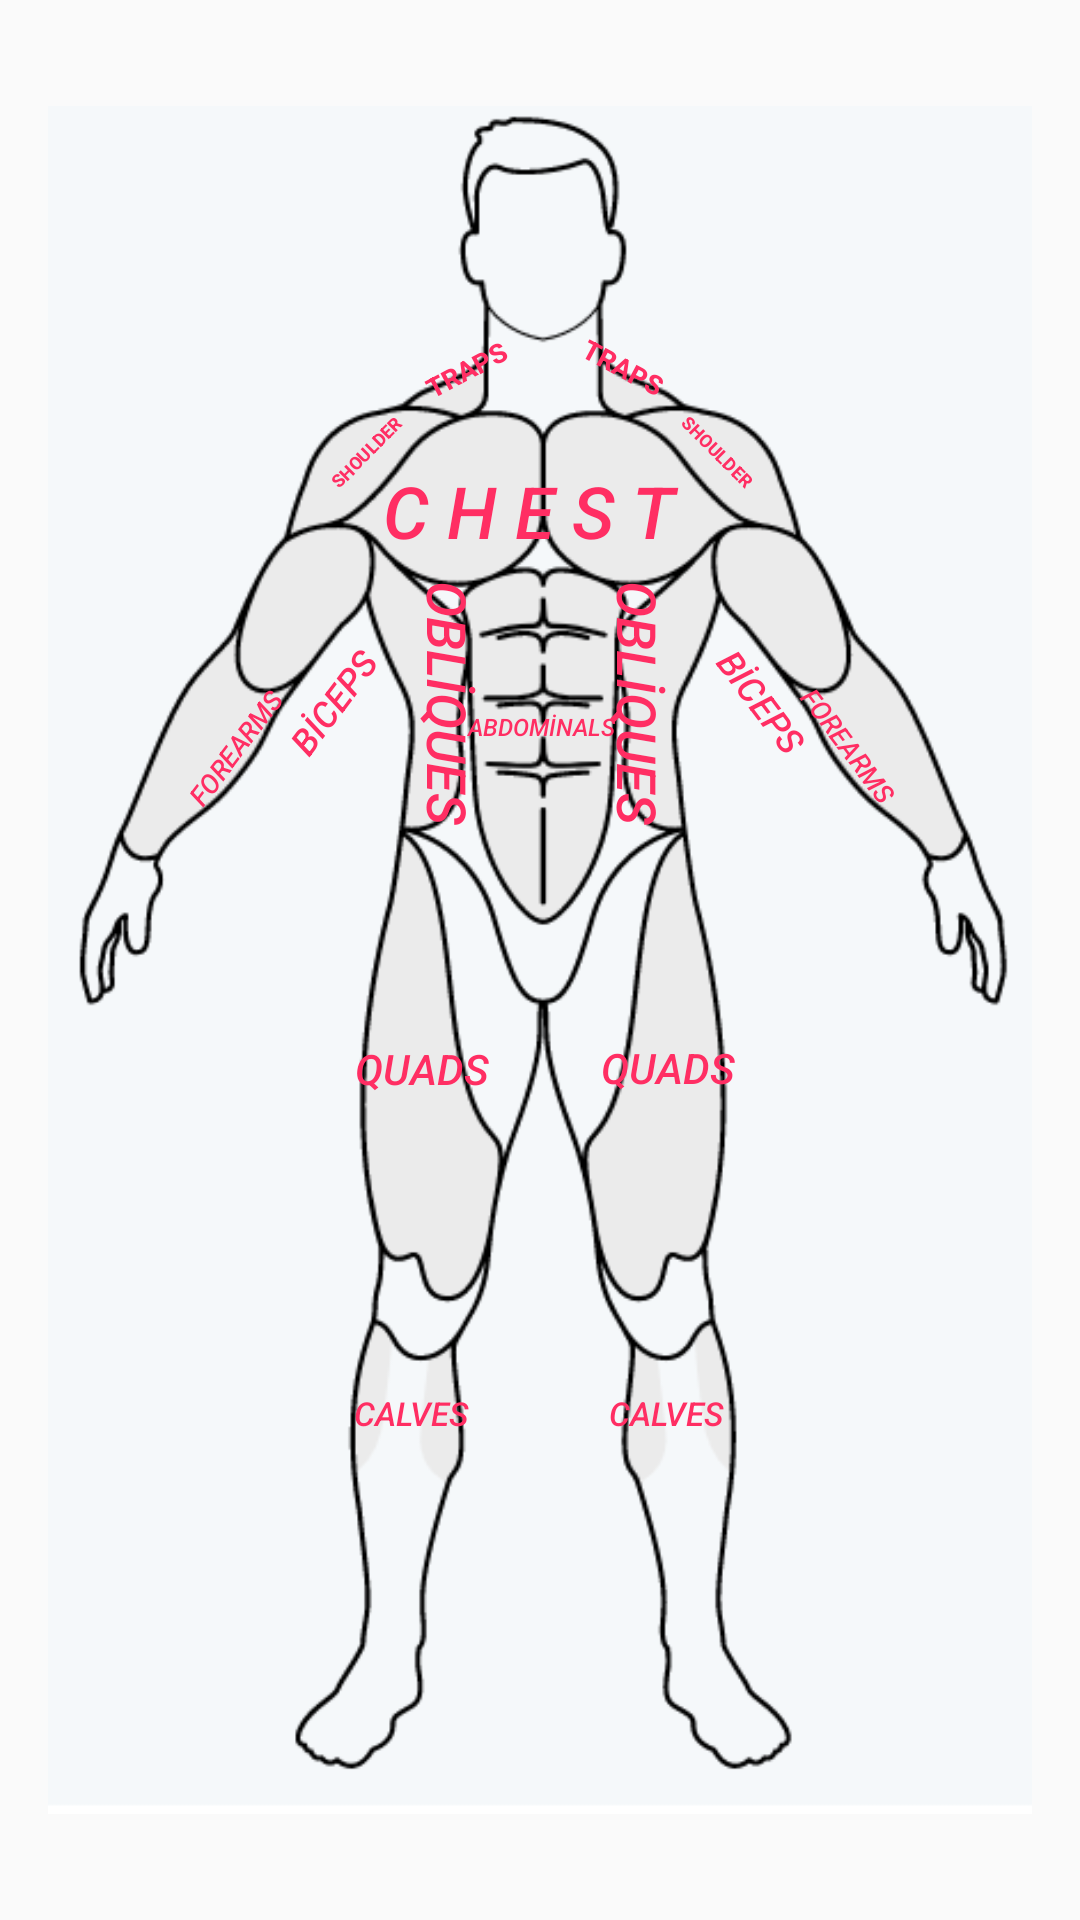

Write the Android layout XML for this screen, with the resource values it uses.
<!-- AndroidManifest.xml: application theme Theme.Muscle -->
<!-- res/layout/activity_main.xml -->
<?xml version="1.0" encoding="utf-8"?>
<androidx.constraintlayout.widget.ConstraintLayout xmlns:android="http://schemas.android.com/apk/res/android"
    xmlns:app="http://schemas.android.com/apk/res-auto"
    xmlns:tools="http://schemas.android.com/tools"
    android:layout_width="match_parent"
    android:layout_height="match_parent"
    tools:context=".MainActivity">

    <ImageView
        android:id="@+id/imageViewbody"
        android:layout_width="0dp"
        android:layout_height="0dp"
        android:layout_marginStart="16dp"
        android:layout_marginTop="27dp"
        android:layout_marginEnd="16dp"
        android:layout_marginBottom="27dp"
        app:layout_constraintBottom_toBottomOf="parent"
        app:layout_constraintEnd_toEndOf="parent"
        app:layout_constraintStart_toStartOf="parent"
        app:layout_constraintTop_toTopOf="parent"
        app:srcCompat="@drawable/body2" />

    <Button
        android:id="@+id/buttonbir"
        android:layout_width="60dp"
        android:layout_height="33dp"
        android:background="?android:attr/selectableItemBackground"
        android:rotation="45"
        android:text="shoulder"
        android:textColor="#FF2E63"
        android:textSize="6dp"
        android:textStyle="bold"

        android:visibility="visible"
        app:layout_constraintBottom_toBottomOf="parent"
        app:layout_constraintEnd_toEndOf="parent"
        app:layout_constraintHorizontal_bias="0.698"
        app:layout_constraintStart_toStartOf="parent"
        app:layout_constraintTop_toTopOf="parent"
        app:layout_constraintVertical_bias="0.221"
        tools:visibility="visible" />

    <Button
        android:id="@+id/buttoniki"
        android:layout_width="60dp"
        android:layout_height="33dp"
        android:background="?android:attr/selectableItemBackground"
        android:rotation="-45"
        android:rotationY="0"
        android:text="SHOULDER"
        android:textColor="#FF2E63"
        android:textSize="6dp"
        android:textStyle="bold"
        app:layout_constraintBottom_toBottomOf="parent"
        app:layout_constraintEnd_toEndOf="parent"
        app:layout_constraintHorizontal_bias="0.307"
        app:layout_constraintStart_toStartOf="parent"
        app:layout_constraintTop_toTopOf="parent"
        app:layout_constraintVertical_bias="0.221" />

    <Button
        android:id="@+id/buttonuc"
        android:layout_width="125dp"
        android:layout_height="55dp"
        android:background="?android:attr/selectableItemBackground"
        android:text="C H E S T "

        android:textColor="#FF2E63"
        android:textSize="24dp"


        android:textStyle="italic"
        app:layout_constraintBottom_toBottomOf="@+id/imageViewbody"
        app:layout_constraintEnd_toEndOf="parent"
        app:layout_constraintHorizontal_bias="0.498"
        app:layout_constraintStart_toStartOf="parent"
        app:layout_constraintTop_toTopOf="@+id/imageViewbody"
        app:layout_constraintVertical_bias="0.218" />

    <Button
        android:id="@+id/buttonBiceps"
        android:layout_width="67dp"
        android:layout_height="36dp"
        android:layout_marginTop="216dp"
        android:background="?android:attr/selectableItemBackground"
        android:rotation="-53"
        android:text="BİCEPS"
        android:textColor="#FF2E63"
        android:textSize="12dp"
        android:textStyle="italic"
        app:layout_constraintEnd_toEndOf="parent"
        app:layout_constraintHorizontal_bias="0.265"
        app:layout_constraintStart_toStartOf="parent"
        app:layout_constraintTop_toTopOf="parent" />

    <Button
        android:id="@+id/buttonBicepsv2"
        android:layout_width="67dp"
        android:layout_height="36dp"
        android:layout_marginTop="216dp"
        android:background="?android:attr/selectableItemBackground"
        android:rotation="53"
        android:text="BİCEPS"
        android:textColor="#FF2E63"
        android:textSize="12dp"
        android:textStyle="italic"
        app:layout_constraintEnd_toEndOf="parent"
        app:layout_constraintHorizontal_bias="0.752"
        app:layout_constraintStart_toStartOf="parent"
        app:layout_constraintTop_toTopOf="parent" />

    <Button
        android:id="@+id/buttonforearmsleft"
        android:layout_width="81dp"
        android:layout_height="39dp"
        android:background="?android:attr/selectableItemBackground"
        android:rotation="-53"
        android:text="FOREARMS"
        android:textColor="#FF2E63"
        android:textSize="9dp"
        android:textStyle="italic"
        app:layout_constraintBottom_toBottomOf="parent"
        app:layout_constraintEnd_toEndOf="parent"
        app:layout_constraintHorizontal_bias="0.136"
        app:layout_constraintStart_toStartOf="parent"
        app:layout_constraintTop_toTopOf="parent"
        app:layout_constraintVertical_bias="0.382" />

    <Button
        android:id="@+id/buttonforearmsright"
        android:layout_width="81dp"
        android:layout_height="39dp"
        android:background="?android:attr/selectableItemBackground"
        android:rotation="53"
        android:text="FOREARMS"
        android:textColor="#FF2E63"
        android:textSize="9dp"

        android:textStyle="italic"
        app:layout_constraintBottom_toBottomOf="parent"
        app:layout_constraintEnd_toEndOf="parent"
        app:layout_constraintHorizontal_bias="0.869"
        app:layout_constraintStart_toStartOf="parent"
        app:layout_constraintTop_toTopOf="parent"
        app:layout_constraintVertical_bias="0.381" />

    <Button
        android:id="@+id/buttonquadleft"
        android:layout_width="47dp"
        android:layout_height="164dp"
        android:background="?android:attr/selectableItemBackground"
        android:text="QUADS"
        android:textColor="#FF2E63"
        android:textSize="14dp"
        android:textStyle="italic"
        app:layout_constraintBottom_toBottomOf="parent"
        app:layout_constraintEnd_toEndOf="parent"
        app:layout_constraintHorizontal_bias="0.374"
        app:layout_constraintStart_toStartOf="parent"
        app:layout_constraintTop_toTopOf="parent"
        app:layout_constraintVertical_bias="0.576" />

    <Button
        android:id="@+id/buttonquadright"
        android:layout_width="47dp"
        android:layout_height="167dp"
        android:background="?android:attr/selectableItemBackground"
        android:text="QUADS"
        android:textColor="#FF2E63"
        android:textSize="14dp"
        android:textStyle="italic"
        app:layout_constraintBottom_toBottomOf="parent"
        app:layout_constraintEnd_toEndOf="parent"
        app:layout_constraintHorizontal_bias="0.636"
        app:layout_constraintStart_toStartOf="parent"
        app:layout_constraintTop_toTopOf="parent"
        app:layout_constraintVertical_bias="0.576" />

    <Button
        android:id="@+id/buttonObliquesleft"
        android:layout_width="104dp"
        android:layout_height="35dp"
        android:background="?android:attr/selectableItemBackground"
        android:rotation="90"
        android:text="OBLİQUES"

        android:textColor="#FF2E63"
        android:textSize="18dp"
        android:textStyle="italic"
        app:layout_constraintBottom_toBottomOf="parent"
        app:layout_constraintEnd_toEndOf="parent"
        app:layout_constraintHorizontal_bias="0.380"
        app:layout_constraintStart_toStartOf="parent"
        app:layout_constraintTop_toTopOf="parent"
        app:layout_constraintVertical_bias="0.358" />

    <Button
        android:id="@+id/buttonObliquesright"
        android:layout_width="104dp"
        android:layout_height="35dp"
        android:background="?android:attr/selectableItemBackground"
        android:rotation="90"
        android:text="OBLİQUES"
        android:textColor="#FF2E63"
        android:textSize="18dp"
        android:textStyle="italic"
        app:layout_constraintBottom_toBottomOf="parent"
        app:layout_constraintEnd_toEndOf="parent"
        app:layout_constraintHorizontal_bias="0.628"
        app:layout_constraintStart_toStartOf="parent"
        app:layout_constraintTop_toTopOf="parent"
        app:layout_constraintVertical_bias="0.358" />

    <Button
        android:id="@+id/buttontrapsleft"
        android:layout_width="31dp"
        android:layout_height="16dp"
        android:background="?android:attr/selectableItemBackground"
        android:rotation="-28"
        android:text="TRAPS"
        android:textStyle="bold"
        android:textColor="#FF2E63"
        android:textSize="9dp"
        app:layout_constraintBottom_toBottomOf="parent"
        app:layout_constraintEnd_toEndOf="parent"
        app:layout_constraintHorizontal_bias="0.426"
        app:layout_constraintStart_toStartOf="parent"
        app:layout_constraintTop_toTopOf="parent"
        app:layout_constraintVertical_bias="0.185" />

    <Button
        android:id="@+id/buttontrapsright"
        android:layout_width="31dp"
        android:layout_height="16dp"
        android:background="?android:attr/selectableItemBackground"
        android:rotation="28"
        android:text="TRAPS"
        android:textColor="#FF2E63"
        android:textSize="9dp"
        android:textStyle="bold"
        app:layout_constraintBottom_toBottomOf="parent"
        app:layout_constraintEnd_toEndOf="parent"
        app:layout_constraintHorizontal_bias="0.585"
        app:layout_constraintStart_toStartOf="parent"
        app:layout_constraintTop_toTopOf="parent"
        app:layout_constraintVertical_bias="0.184" />

    <Button
        android:id="@+id/buttoncalvesleft"
        android:layout_width="40dp"
        android:layout_height="59dp"
        android:background="?android:attr/selectableItemBackground"
        android:text="CALVES"
        android:textColor="#FF2E63"
        android:textSize="11dp"
        android:textStyle="italic"
        app:layout_constraintBottom_toBottomOf="parent"
        app:layout_constraintEnd_toEndOf="parent"
        app:layout_constraintHorizontal_bias="0.365"
        app:layout_constraintStart_toStartOf="parent"
        app:layout_constraintTop_toTopOf="parent"
        app:layout_constraintVertical_bias="0.76" />

    <Button
        android:id="@+id/buttoncalvesright"
        android:layout_width="40dp"
        android:layout_height="59dp"
        android:background="?android:attr/selectableItemBackground"
        android:text="CALVES"
        android:textColor="#FF2E63"
        android:textSize="11dp"
        android:textStyle="italic"

        app:layout_constraintBottom_toBottomOf="parent"
        app:layout_constraintEnd_toEndOf="parent"
        app:layout_constraintHorizontal_bias="0.630"
        app:layout_constraintStart_toStartOf="parent"
        app:layout_constraintTop_toTopOf="parent"
        app:layout_constraintVertical_bias="0.76" />

    <Button
        android:id="@+id/buttonabdominals"
        android:layout_width="53dp"
        android:layout_height="121dp"
        android:background="?android:attr/selectableItemBackground"
        android:text="ABDOMİNALS"
        android:textSize="8dp"
        android:textStyle="italic"
        android:textColor="#FF2E63"

        app:layout_constraintBottom_toBottomOf="parent"
        app:layout_constraintEnd_toEndOf="parent"
        app:layout_constraintHorizontal_bias="0.502"
        app:layout_constraintStart_toStartOf="parent"
        app:layout_constraintTop_toTopOf="parent"
        app:layout_constraintVertical_bias="0.35" />

</androidx.constraintlayout.widget.ConstraintLayout>
<!-- resources referenced by this layout -->
<resources>
  <!-- drawable body2: png bitmap (drawable, 46493 bytes) -->
  <style name="Theme.Muscle" parent="Theme.AppCompat.DayNight.DarkActionBar">
          
          <item name="colorPrimary">@color/purple_500</item>
          <item name="colorPrimaryVariant">@color/purple_700</item>
          <item name="colorOnPrimary">@color/white</item>
          
          <item name="colorSecondary">@color/teal_200</item>
          <item name="colorSecondaryVariant">@color/teal_700</item>
          <item name="colorOnSecondary">@color/black</item>
          
          <item name="android:statusBarColor">?attr/colorPrimaryVariant</item>
          
      </style>
  <color name="purple_500">#2C2C2A</color>
  <color name="purple_700">#222120</color>
  <color name="white">#FFFFFFFF</color>
  <color name="teal_200">#FF03DAC5</color>
  <color name="teal_700">#FF018786</color>
  <color name="black">#FF000000</color>
</resources>
